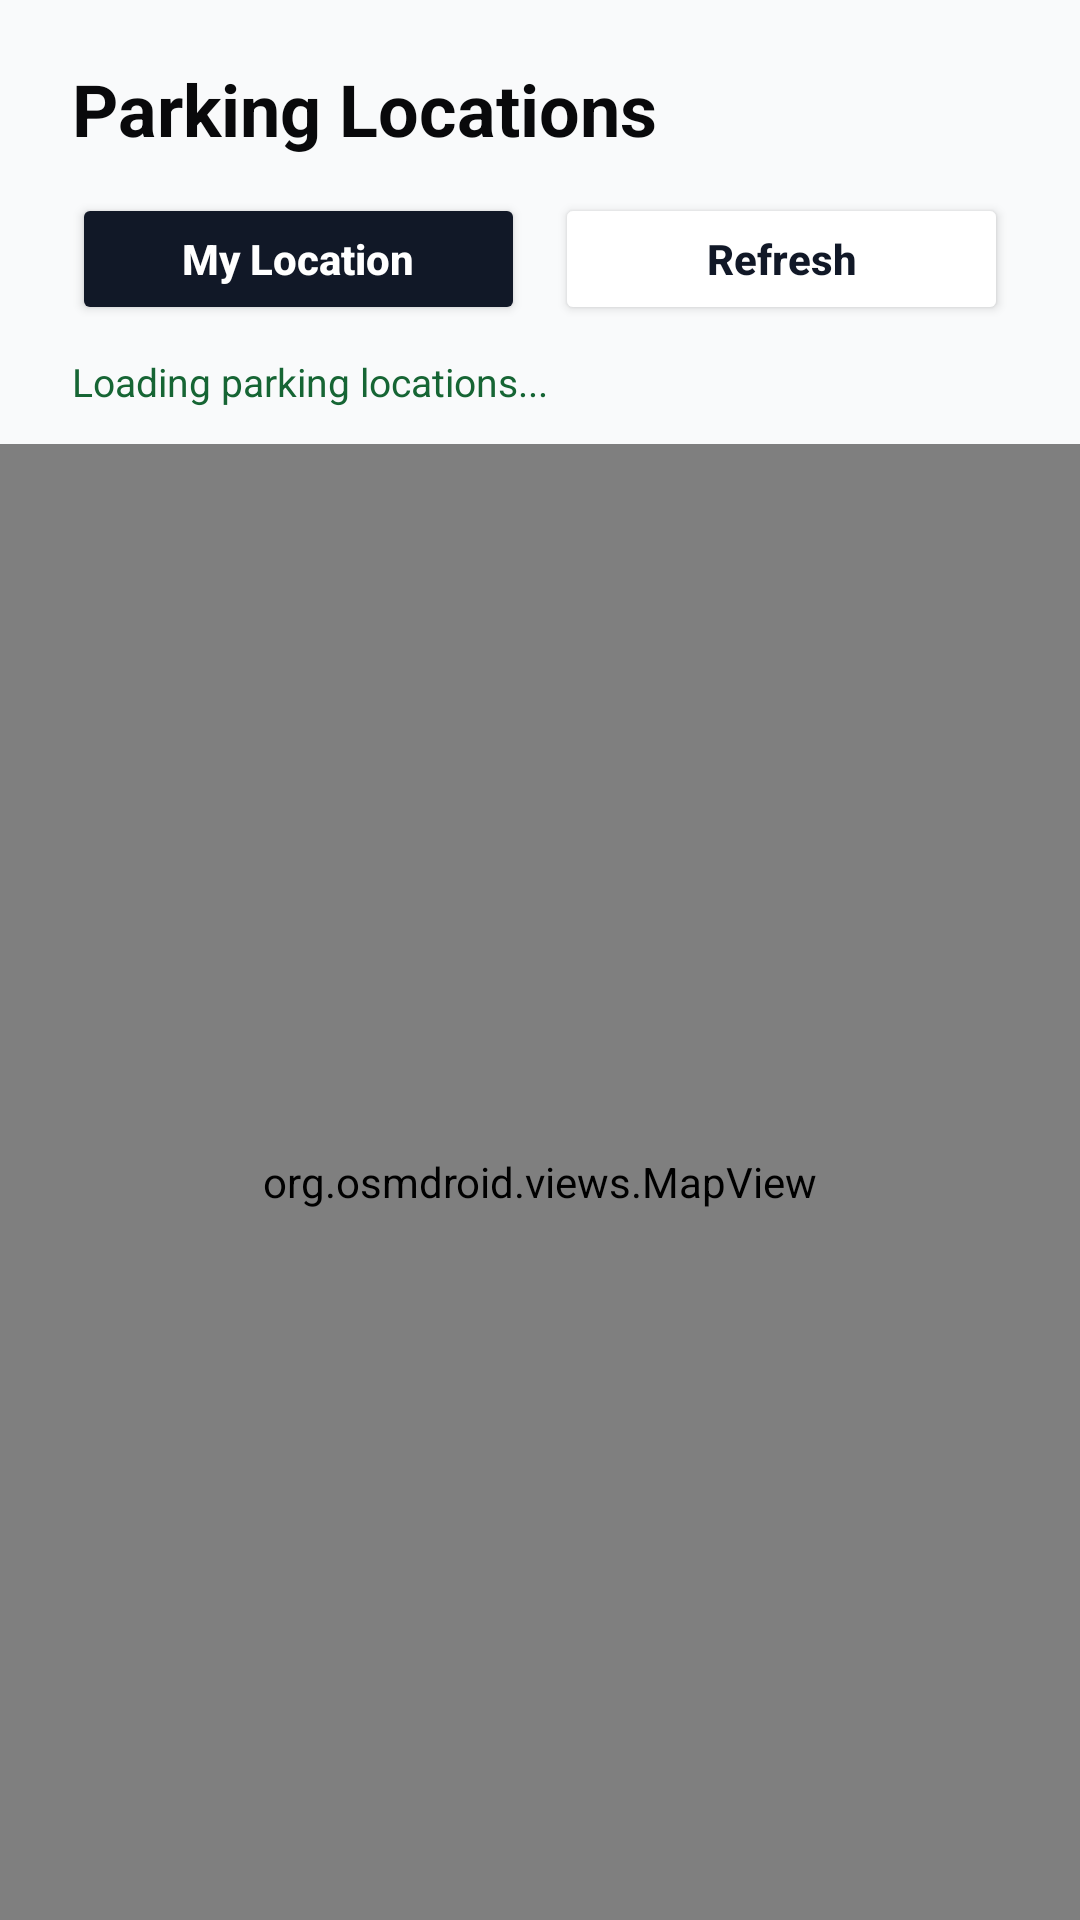

Layout XML and referenced resources for this Android screen:
<!-- AndroidManifest.xml: application theme Theme.ParkSeva -->
<!-- res/layout/fragment_map.xml -->
<?xml version="1.0" encoding="utf-8"?>
<LinearLayout xmlns:android="http://schemas.android.com/apk/res/android"
    android:layout_width="match_parent"
    android:layout_height="match_parent"
    android:orientation="vertical"
    android:background="#F9FAFB">

    <TextView
        android:layout_width="match_parent"
        android:layout_height="wrap_content"
        android:text="@string/parking_locations"
        android:textColor="#09090B"
        android:textSize="24sp"
        android:textStyle="bold"
        android:paddingStart="24dp"
        android:paddingTop="20dp"
        android:paddingEnd="24dp"
        android:paddingBottom="12dp" />

    <LinearLayout
        android:layout_width="match_parent"
        android:layout_height="wrap_content"
        android:orientation="horizontal"
        android:paddingStart="24dp"
        android:paddingEnd="24dp"
        android:paddingBottom="10dp">

        <Button
            android:id="@+id/btnMyLocation"
            android:layout_width="0dp"
            android:layout_height="44dp"
            android:layout_weight="1"
            android:backgroundTint="#111827"
            android:text="@string/my_location"
            android:textAllCaps="false"
            android:textColor="#FFFFFF"
            android:textStyle="bold" />

        <Button
            android:id="@+id/btnRefreshLocations"
            android:layout_width="0dp"
            android:layout_height="44dp"
            android:layout_marginStart="10dp"
            android:layout_weight="1"
            android:backgroundTint="#FFFFFF"
            android:text="@string/refresh_map"
            android:textAllCaps="false"
            android:textColor="#111827"
            android:textStyle="bold" />
    </LinearLayout>

    <TextView
        android:id="@+id/tvMapStatus"
        android:layout_width="match_parent"
        android:layout_height="wrap_content"
        android:paddingStart="24dp"
        android:paddingEnd="24dp"
        android:paddingBottom="12dp"
        android:text="@string/loading_parking_locations"
        android:textColor="#166534"
        android:textSize="13sp" />

    <org.osmdroid.views.MapView
        android:id="@+id/mapView"
        android:layout_width="match_parent"
        android:layout_height="0dp"
        android:layout_weight="1" />

</LinearLayout>
<!-- resources referenced by this layout -->
<resources>
  <string name="loading_parking_locations">Loading parking locations...</string>
  <string name="my_location">My Location</string>
  <string name="parking_locations">Parking Locations</string>
  <string name="refresh_map">Refresh</string>
  <style name="Theme.ParkSeva" parent="Base.Theme.ParkSeva" />
  <style name="Base.Theme.ParkSeva" parent="Theme.Material3.DayNight.NoActionBar">
          
          
      </style>
</resources>
